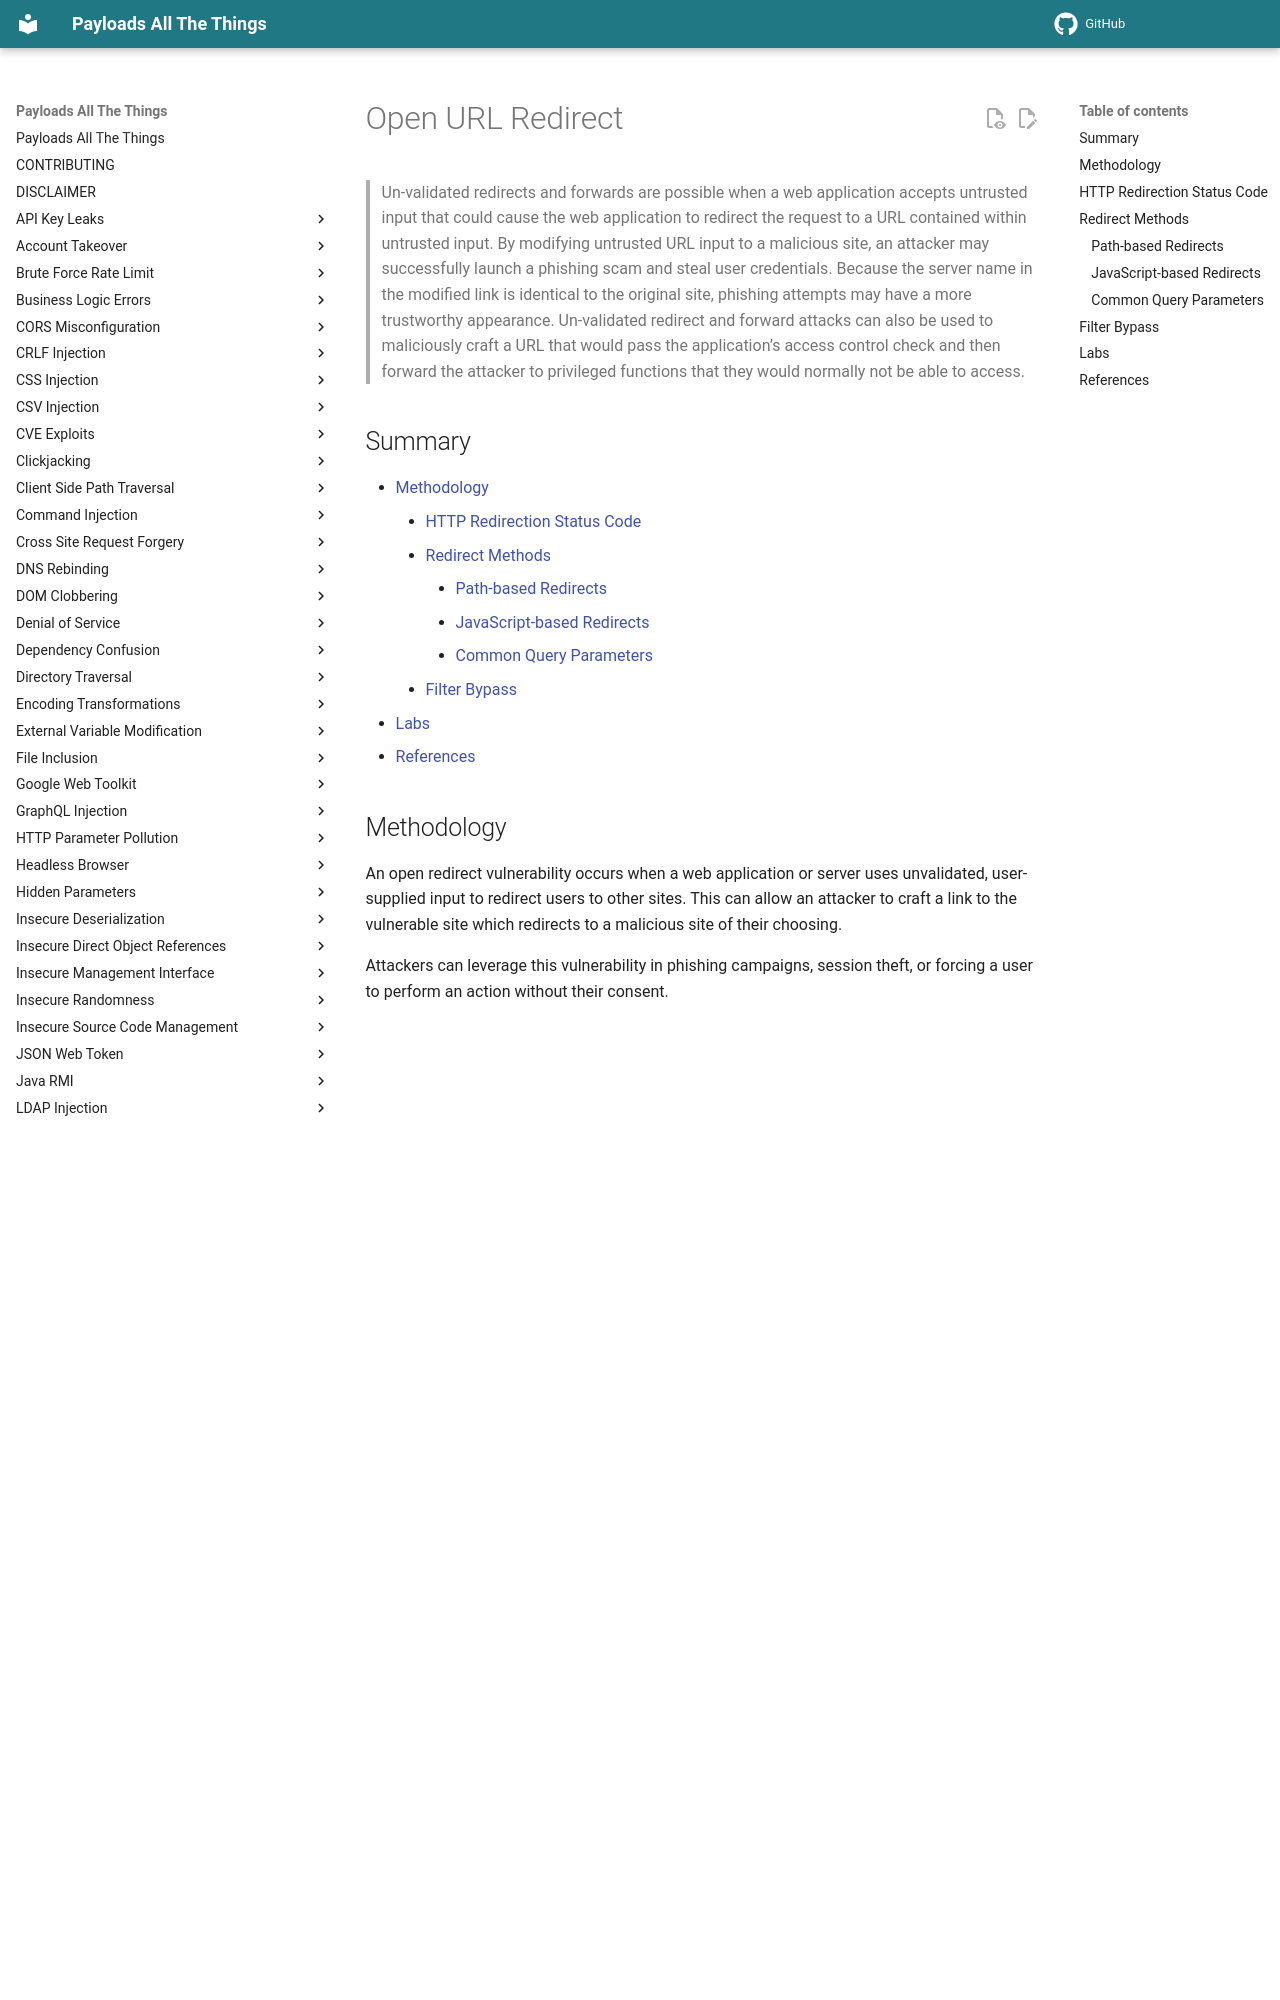

repository: swisskyrepo/PayloadsAllTheThings · page: Open Redirect/index.html · generator: mkdocs

# Open URL Redirect

> Un-validated redirects and forwards are possible when a web application accepts untrusted input that could cause the web application to redirect the request to a URL contained within untrusted input. By modifying untrusted URL input to a malicious site, an attacker may successfully launch a phishing scam and steal user credentials. Because the server name in the modified link is identical to the original site, phishing attempts may have a more trustworthy appearance. Un-validated redirect and forward attacks can also be used to maliciously craft a URL that would pass the application’s access control check and then forward the attacker to privileged functions that they would normally not be able to access.

## Summary

* [Methodology](#methodology)
    * [HTTP Redirection Status Code](#http-redirection-status-code)
    * [Redirect Methods](#redirect-methods)
        * [Path-based Redirects](#path-based-redirects)
        * [JavaScript-based Redirects](#javascript-based-redirects)
        * [Common Query Parameters](#common-query-parameters)
    * [Filter Bypass](#filter-bypass)
* [Labs](#labs)
* [References](#references)

## Methodology

An open redirect vulnerability occurs when a web application or server uses unvalidated, user-supplied input to redirect users to other sites. This can allow an attacker to craft a link to the vulnerable site which redirects to a malicious site of their choosing.

Attackers can leverage this vulnerability in phishing campaigns, session theft, or forcing a user to perform an action without their consent.

**Example**: A web application has a feature that allows users to click on a link and be automatically redirected to a saved preferred homepage. This might be implemented like so:

```ps1
https://example.com/redirect?url=https://userpreferredsite.com
```

An attacker could exploit an open redirect here by replacing the `userpreferredsite.com` with a link to a malicious website. They could then distribute this link in a phishing email or on another website. When users click the link, they're taken to the malicious website.
